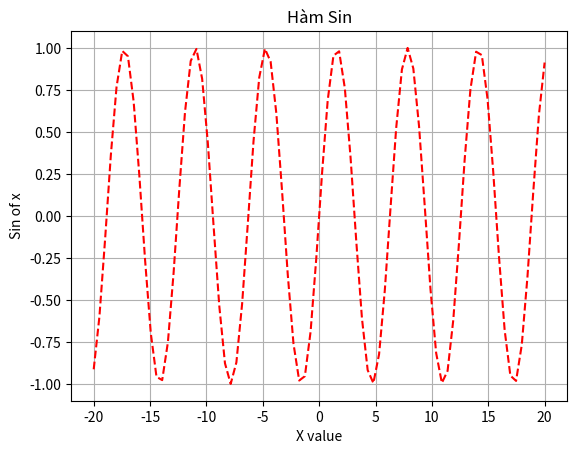

This chart was generated by the following Python code:
import matplotlib.pyplot as plt
import numpy as np

x = np.linspace(-20,20,80)
y = np.sin(x)

plt.title("Hàm Sin")
plt.ylabel("Sin of x")
plt.xlabel("X value")
plt.grid(True)

plt.plot(x, y,linestyle = '--',color = 'r')
plt.show()